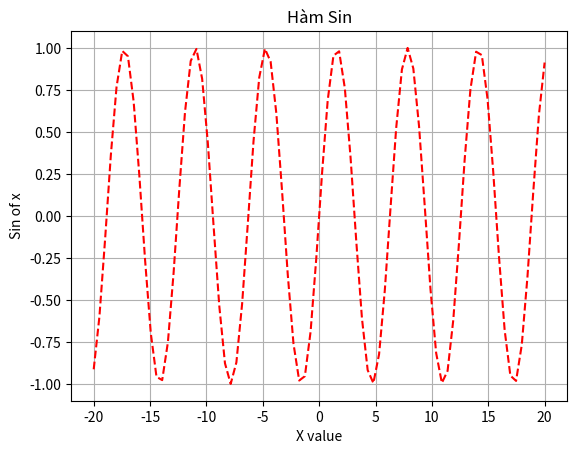

This chart was generated by the following Python code:
import matplotlib.pyplot as plt
import numpy as np

x = np.linspace(-20,20,80)
y = np.sin(x)

plt.title("Hàm Sin")
plt.ylabel("Sin of x")
plt.xlabel("X value")
plt.grid(True)

plt.plot(x, y,linestyle = '--',color = 'r')
plt.show()